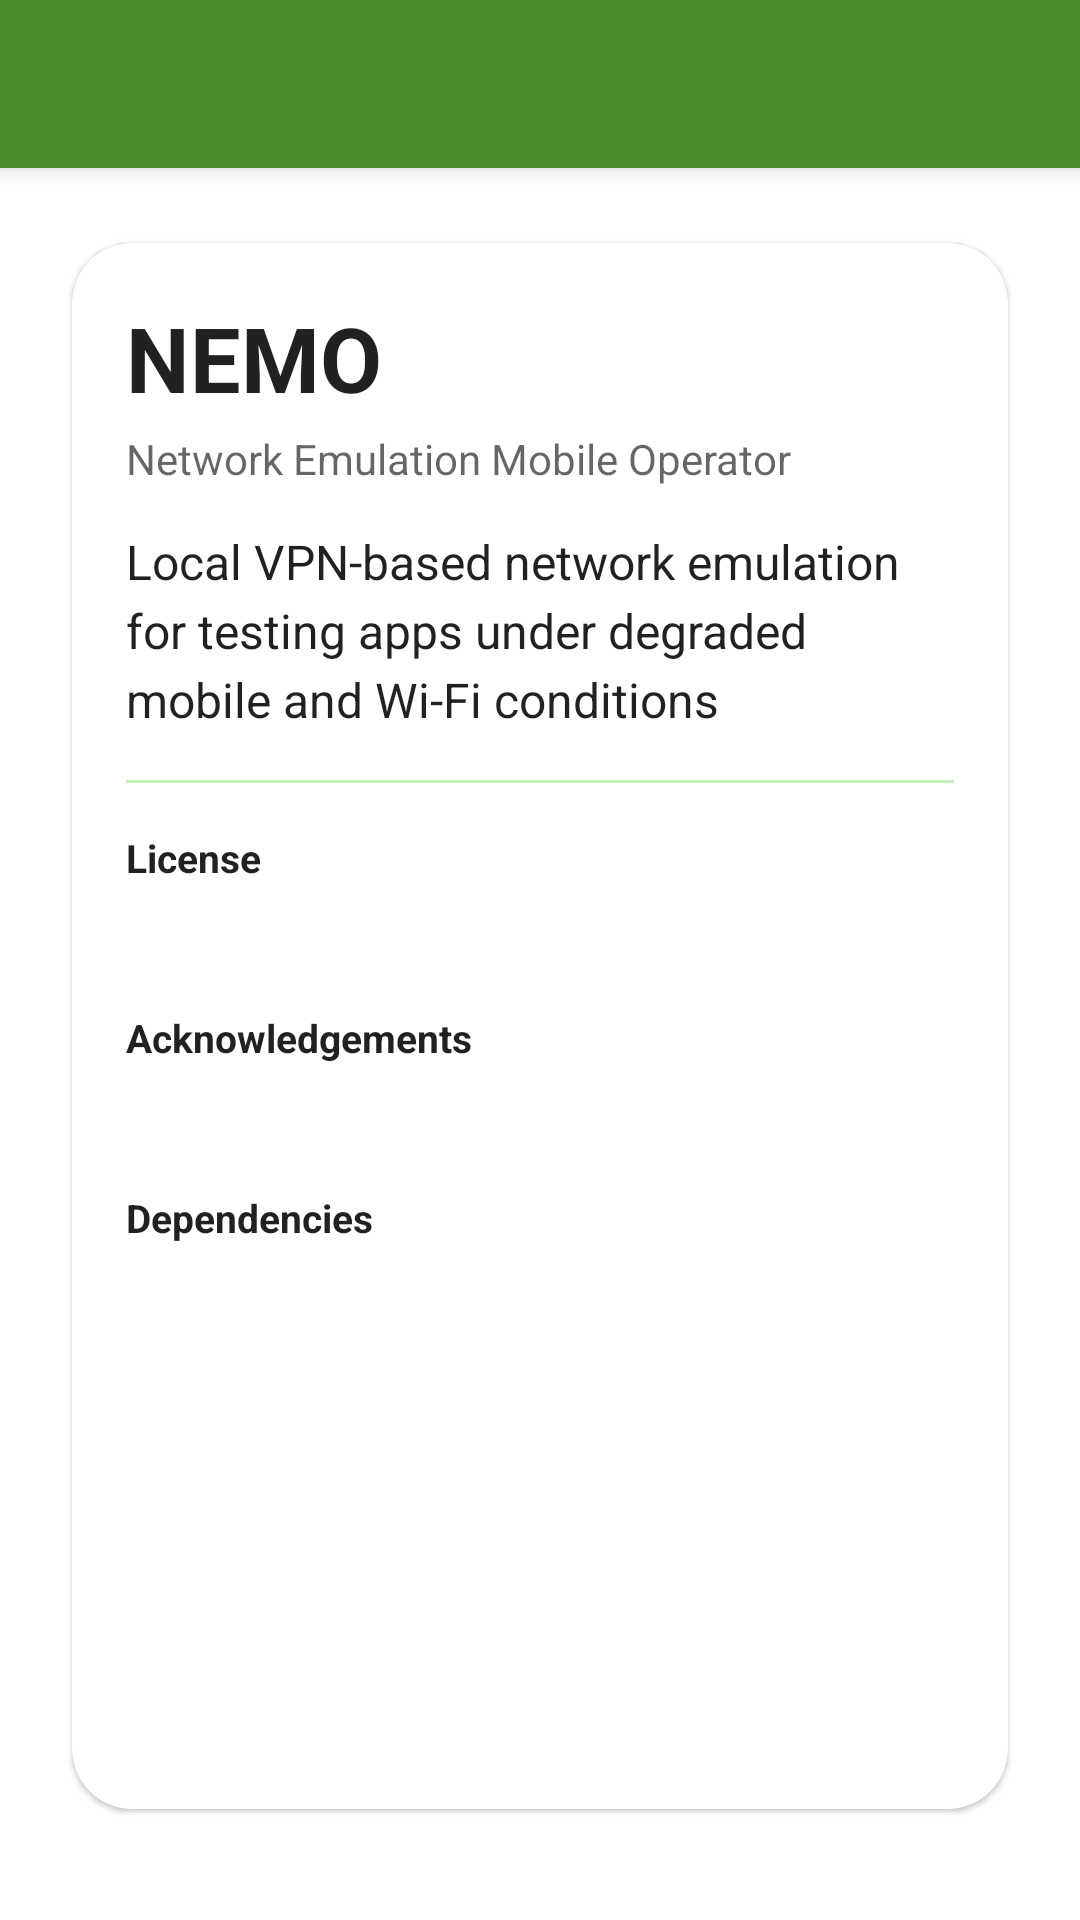

Android layout source for this screen:
<!-- AndroidManifest.xml: application theme AppTheme -->
<!-- res/layout/about_activity.xml -->
<?xml version="1.0" encoding="utf-8"?>
<androidx.coordinatorlayout.widget.CoordinatorLayout
    xmlns:android="http://schemas.android.com/apk/res/android"
    xmlns:app="http://schemas.android.com/apk/res-auto"
    android:layout_width="match_parent"
    android:layout_height="match_parent"
    android:background="?android:colorBackground">

    <com.google.android.material.appbar.AppBarLayout
        android:layout_width="match_parent"
        android:layout_height="wrap_content">

        <androidx.appcompat.widget.Toolbar
            android:id="@+id/toolbar"
            android:layout_width="match_parent"
            android:layout_height="wrap_content"
            android:background="@color/colorActionBar"
            android:theme="@style/AppBarOverlay"
            app:popupTheme="@style/PopupOverlay" />
    </com.google.android.material.appbar.AppBarLayout>

    <androidx.core.widget.NestedScrollView
        android:layout_width="match_parent"
        android:layout_height="match_parent"
        android:clipToPadding="false"
        android:fillViewport="true"
        android:paddingStart="16dp"
        android:paddingTop="16dp"
        android:paddingEnd="16dp"
        android:paddingBottom="16dp"
        app:layout_behavior="com.google.android.material.appbar.AppBarLayout$ScrollingViewBehavior">

        <com.google.android.material.card.MaterialCardView
            android:layout_width="match_parent"
            android:layout_height="wrap_content"
            android:layout_marginBottom="12dp"
            app:cardUseCompatPadding="true"
            app:cardCornerRadius="20dp"
            app:rippleColor="@color/colorAccentLight">

            <LinearLayout
                android:layout_width="match_parent"
                android:layout_height="wrap_content"
                android:orientation="vertical"
                android:padding="18dp">

                <TextView
                    android:layout_width="wrap_content"
                    android:layout_height="wrap_content"
                    android:text="@string/nemo_app_name"
                    android:textColor="?android:textColorPrimary"
                    android:textSize="30sp"
                    android:textStyle="bold" />

                <TextView
                    android:layout_width="wrap_content"
                    android:layout_height="wrap_content"
                    android:layout_marginTop="4dp"
                    android:text="@string/nemo_expanded_name"
                    android:textColor="?android:textColorSecondary"
                    android:textSize="14sp" />

                <TextView
                    android:layout_width="match_parent"
                    android:layout_height="wrap_content"
                    android:layout_marginTop="14dp"
                    android:lineSpacingExtra="4dp"
                    android:text="@string/about_text"
                    android:textColor="?android:textColorPrimary"
                    android:textSize="16sp" />

                <View
                    android:layout_width="match_parent"
                    android:layout_height="1dp"
                    android:layout_marginTop="16dp"
                    android:layout_marginBottom="16dp"
                    android:background="@color/colorAccentLight" />

                <TextView
                    android:layout_width="wrap_content"
                    android:layout_height="wrap_content"
                    android:text="@string/about_license_title"
                    android:textColor="?android:textColorPrimary"
                    android:textSize="13sp"
                    android:textStyle="bold" />

                <TextView
                    android:id="@+id/about_license"
                    android:layout_width="match_parent"
                    android:layout_height="wrap_content"
                    android:layout_marginTop="6dp"
                    android:lineSpacingExtra="4dp"
                    android:linksClickable="true"
                    android:textColor="?android:textColorPrimary"
                    android:textColorLink="@color/colorAccent"
                    android:textSize="15sp" />

                <TextView
                    android:layout_width="wrap_content"
                    android:layout_height="wrap_content"
                    android:layout_marginTop="16dp"
                    android:text="@string/about_credits_title"
                    android:textColor="?android:textColorPrimary"
                    android:textSize="13sp"
                    android:textStyle="bold" />

                <TextView
                    android:id="@+id/about_credits"
                    android:layout_width="match_parent"
                    android:layout_height="wrap_content"
                    android:layout_marginTop="6dp"
                    android:lineSpacingExtra="4dp"
                    android:linksClickable="true"
                    android:textColor="?android:textColorPrimary"
                    android:textColorLink="@color/colorAccent"
                    android:textSize="15sp" />

                <TextView
                    android:layout_width="wrap_content"
                    android:layout_height="wrap_content"
                    android:layout_marginTop="16dp"
                    android:text="@string/about_dependencies_title"
                    android:textColor="?android:textColorPrimary"
                    android:textSize="13sp"
                    android:textStyle="bold" />

                <TextView
                    android:id="@+id/about_dependencies"
                    android:layout_width="match_parent"
                    android:layout_height="wrap_content"
                    android:layout_marginTop="6dp"
                    android:lineSpacingExtra="4dp"
                    android:linksClickable="true"
                    android:textColor="?android:textColorPrimary"
                    android:textColorLink="@color/colorAccent"
                    android:textSize="15sp" />
            </LinearLayout>
        </com.google.android.material.card.MaterialCardView>
    </androidx.core.widget.NestedScrollView>
</androidx.coordinatorlayout.widget.CoordinatorLayout>
<!-- resources referenced by this layout -->
<resources>
  <color name="colorAccent">#71C83C</color>
  <color name="colorAccentLight">#C8F0B3</color>
  <color name="colorActionBar">#4A8D2A</color>
  <string name="about_credits_title">Acknowledgements</string>
  <string name="about_dependencies_title">Dependencies</string>
  <string name="about_license_title">License</string>
  <string name="about_text">Local VPN-based network emulation for testing apps under degraded mobile and Wi-Fi conditions</string>
  <string name="nemo_app_name">NEMO</string>
  <string name="nemo_expanded_name">Network Emulation Mobile Operator</string>
  <style name="AppBarOverlay" parent="ThemeOverlay.MaterialComponents.Dark.ActionBar" />
  <style name="PopupOverlay" parent="ThemeOverlay.MaterialComponents.Light" />
  <style name="AppTheme" parent="Base.AppTheme" />
  <style name="Base.AppTheme" parent="Theme.MaterialComponents.DayNight.DarkActionBar">
          
          <item name="colorPrimary">@color/colorPrimary</item>
          <item name="colorPrimaryDark">@color/colorPrimaryDark</item>
          <item name="colorAccent">@color/colorAccent</item>
          <item name="android:windowAllowReturnTransitionOverlap">true</item>
          <item name="android:windowAllowEnterTransitionOverlap">true</item>
          <item name="alertDialogTheme">@style/AppAlertDialogTheme</item>
          <item name="actionBarStyle">@style/MyActionBar</item>
      </style>
  <color name="colorPrimary">#5DAA35</color>
  <color name="colorPrimaryDark">#2F6E1D</color>
  <style name="AppAlertDialogTheme" parent="Theme.MaterialComponents.DayNight.Dialog">
          <item name="colorPrimary">@color/colorAccent</item>
          <item name="windowMinWidthMajor">@android:dimen/dialog_min_width_major</item>
          <item name="windowMinWidthMinor">@android:dimen/dialog_min_width_minor</item>
      </style>
  <style name="MyActionBar" parent="@style/Widget.AppCompat.ActionBar.Solid">
          <item name="background">@color/colorActionBar</item>
          <item name="elevation">0dp</item>
          
          
      </style>
</resources>
